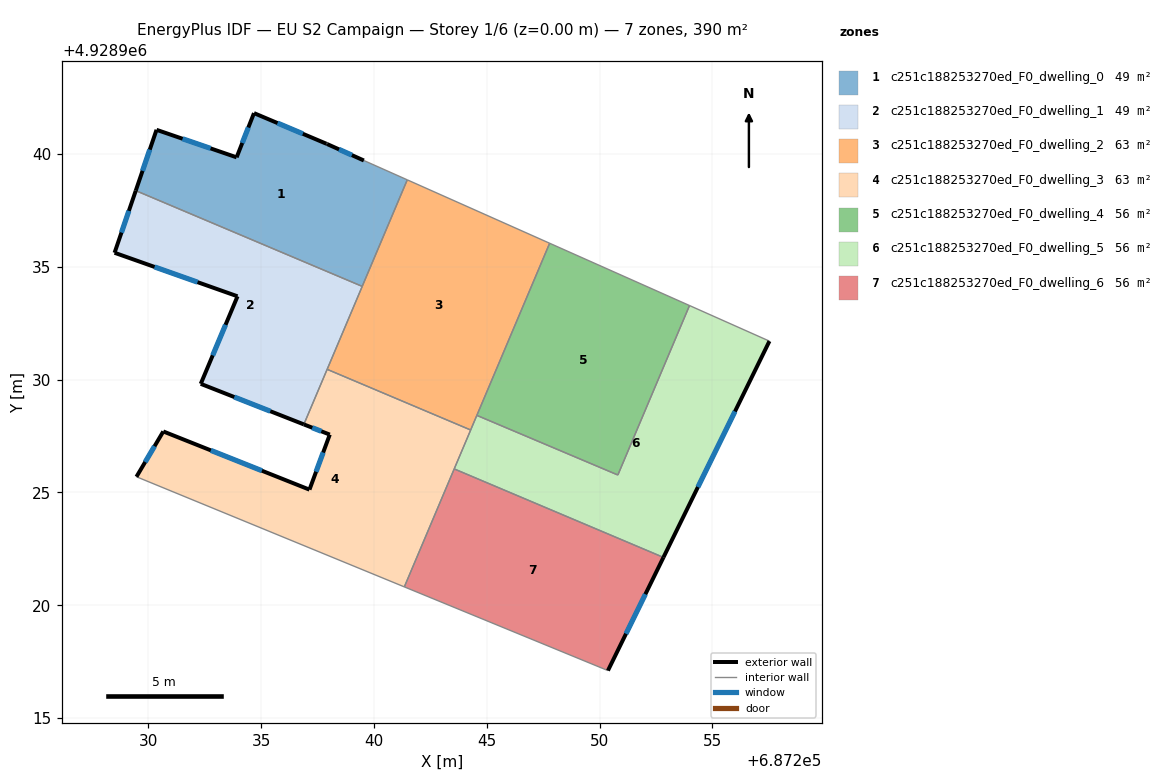
=== STOREY PLAN SPEC (per zone: floor XY polygon, exterior-wall plan segments, windows/doors) ===
zone 1: c251c188253270ed_F0_dwelling_0  (49.0 m²)
  floor: (687239.55, 4928939.72) (687241.48, 4928938.86) (687239.48, 4928934.14) (687229.44, 4928938.38) (687230.36, 4928941.08) (687233.91, 4928939.86) (687234.68, 4928941.82) (687237.89, 4928940.46) (687237.92, 4928940.45)
  exterior wall: (687234.68, 4928941.82) – (687233.91, 4928939.86)  [2.1 m]
    window: (687234.43, 4928941.18) – (687234.16, 4928940.49)  [0.8 m²]
  exterior wall: (687237.89, 4928940.46) – (687234.68, 4928941.82)  [3.5 m]
    window: (687236.85, 4928940.90) – (687235.73, 4928941.37)  [1.3 m²]
  exterior wall: (687237.92, 4928940.45) – (687237.89, 4928940.46)  [0.0 m]
  exterior wall: (687239.55, 4928939.72) – (687237.92, 4928940.45)  [1.8 m]
    window: (687239.02, 4928939.95) – (687238.45, 4928940.21)  [0.7 m²]
  exterior wall: (687230.36, 4928941.08) – (687229.44, 4928938.38)  [2.8 m]
    window: (687230.06, 4928940.20) – (687229.74, 4928939.26)  [1.0 m²]
  exterior wall: (687233.91, 4928939.86) – (687230.36, 4928941.08)  [3.8 m]
    window: (687232.76, 4928940.25) – (687231.52, 4928940.68)  [1.4 m²]
  interior walls: 3
zone 2: c251c188253270ed_F0_dwelling_1  (49.0 m²)
  floor: (687239.48, 4928934.14) (687236.89, 4928928.02) (687232.32, 4928929.82) (687233.95, 4928933.70) (687228.50, 4928935.63) (687229.44, 4928938.38)
  exterior wall: (687232.32, 4928929.82) – (687236.89, 4928928.02)  [4.9 m]
    window: (687233.81, 4928929.23) – (687235.41, 4928928.60)  [1.8 m²]
  exterior wall: (687233.95, 4928933.70) – (687232.32, 4928929.82)  [4.2 m]
    window: (687233.42, 4928932.43) – (687232.85, 4928931.08)  [1.5 m²]
  exterior wall: (687228.50, 4928935.63) – (687233.95, 4928933.70)  [5.8 m]
    window: (687230.28, 4928935.00) – (687232.18, 4928934.32)  [2.1 m²]
  exterior wall: (687229.44, 4928938.38) – (687228.50, 4928935.63)  [2.9 m]
    window: (687229.14, 4928937.48) – (687228.81, 4928936.52)  [1.1 m²]
  interior walls: 3
zone 3: c251c188253270ed_F0_dwelling_2  (62.5 m²)
  floor: (687247.79, 4928936.05) (687244.29, 4928927.77) (687237.93, 4928930.46) (687241.48, 4928938.86)
  interior walls: 6
zone 4: c251c188253270ed_F0_dwelling_3  (62.5 m²)
  floor: (687244.29, 4928927.77) (687241.35, 4928920.82) (687229.47, 4928925.70) (687230.66, 4928927.71) (687237.14, 4928925.13) (687238.04, 4928927.57) (687236.89, 4928928.02) (687237.93, 4928930.46)
  exterior wall: (687236.89, 4928928.02) – (687238.04, 4928927.57)  [1.2 m]
    window: (687237.27, 4928927.87) – (687237.67, 4928927.71)  [0.5 m²]
  exterior wall: (687230.66, 4928927.71) – (687229.47, 4928925.70)  [2.3 m]
    window: (687230.28, 4928927.05) – (687229.86, 4928926.35)  [0.9 m²]
  exterior wall: (687237.14, 4928925.13) – (687230.66, 4928927.71)  [7.0 m]
    window: (687235.04, 4928925.97) – (687232.77, 4928926.87)  [2.6 m²]
  exterior wall: (687238.04, 4928927.57) – (687237.14, 4928925.13)  [2.6 m]
    window: (687237.75, 4928926.77) – (687237.44, 4928925.92)  [1.0 m²]
  interior walls: 5
zone 5: c251c188253270ed_F0_dwelling_4  (55.8 m²)
  floor: (687253.99, 4928933.29) (687250.81, 4928925.78) (687244.56, 4928928.42) (687247.79, 4928936.05)
  interior walls: 4
zone 6: c251c188253270ed_F0_dwelling_5  (55.8 m²)
  floor: (687257.53, 4928931.71) (687252.83, 4928922.12) (687243.56, 4928926.04) (687244.56, 4928928.42) (687250.81, 4928925.78) (687253.99, 4928933.29)
  exterior wall: (687252.83, 4928922.12) – (687257.53, 4928931.71)  [10.7 m]
    window: (687254.36, 4928925.24) – (687256.00, 4928928.59)  [3.9 m²]
  interior walls: 6
zone 7: c251c188253270ed_F0_dwelling_6  (55.8 m²)
  floor: (687252.83, 4928922.12) (687250.37, 4928917.11) (687241.35, 4928920.82) (687243.56, 4928926.04)
  exterior wall: (687250.37, 4928917.11) – (687252.83, 4928922.12)  [5.6 m]
    window: (687251.17, 4928918.74) – (687252.03, 4928920.49)  [2.0 m²]
  interior walls: 3

=== DERIVED (storey summary) ===
Building: EU S2 Campaign
Storey: 1 of 6  (floor level z = 0.00 m)
Storey gross floor area: 390.5 m²
Zones on this storey: 7
  - c251c188253270ed_F0_dwelling_0: floor 49.0 m²; exterior wall 14.0 m (42.0 m²); 5 window(s) 5.1 m²; WWR 12.2%
  - c251c188253270ed_F0_dwelling_1: floor 49.0 m²; exterior wall 17.8 m (53.4 m²); 4 window(s) 6.5 m²; WWR 12.2%
  - c251c188253270ed_F0_dwelling_2: floor 62.5 m²
  - c251c188253270ed_F0_dwelling_3: floor 62.5 m²; exterior wall 13.1 m (39.4 m²); 4 window(s) 4.8 m²; WWR 12.2%
  - c251c188253270ed_F0_dwelling_4: floor 55.8 m²
  - c251c188253270ed_F0_dwelling_5: floor 55.8 m²; exterior wall 10.7 m (32.0 m²); 1 window(s) 3.9 m²; WWR 12.2%
  - c251c188253270ed_F0_dwelling_6: floor 55.8 m²; exterior wall 5.6 m (16.8 m²); 1 window(s) 2.0 m²; WWR 12.2%
Zone adjacency (shared interzone walls):
  - c251c188253270ed_F0_dwelling_0 ↔ c251c188253270ed_F0_dwelling_1
  - c251c188253270ed_F0_dwelling_0 ↔ c251c188253270ed_F0_dwelling_2
  - c251c188253270ed_F0_dwelling_1 ↔ c251c188253270ed_F0_dwelling_2
  - c251c188253270ed_F0_dwelling_1 ↔ c251c188253270ed_F0_dwelling_3
  - c251c188253270ed_F0_dwelling_2 ↔ c251c188253270ed_F0_dwelling_3
  - c251c188253270ed_F0_dwelling_2 ↔ c251c188253270ed_F0_dwelling_4
  - c251c188253270ed_F0_dwelling_2 ↔ c251c188253270ed_F0_dwelling_5
  - c251c188253270ed_F0_dwelling_3 ↔ c251c188253270ed_F0_dwelling_5
  - c251c188253270ed_F0_dwelling_3 ↔ c251c188253270ed_F0_dwelling_6
  - c251c188253270ed_F0_dwelling_4 ↔ c251c188253270ed_F0_dwelling_5
  - c251c188253270ed_F0_dwelling_5 ↔ c251c188253270ed_F0_dwelling_6